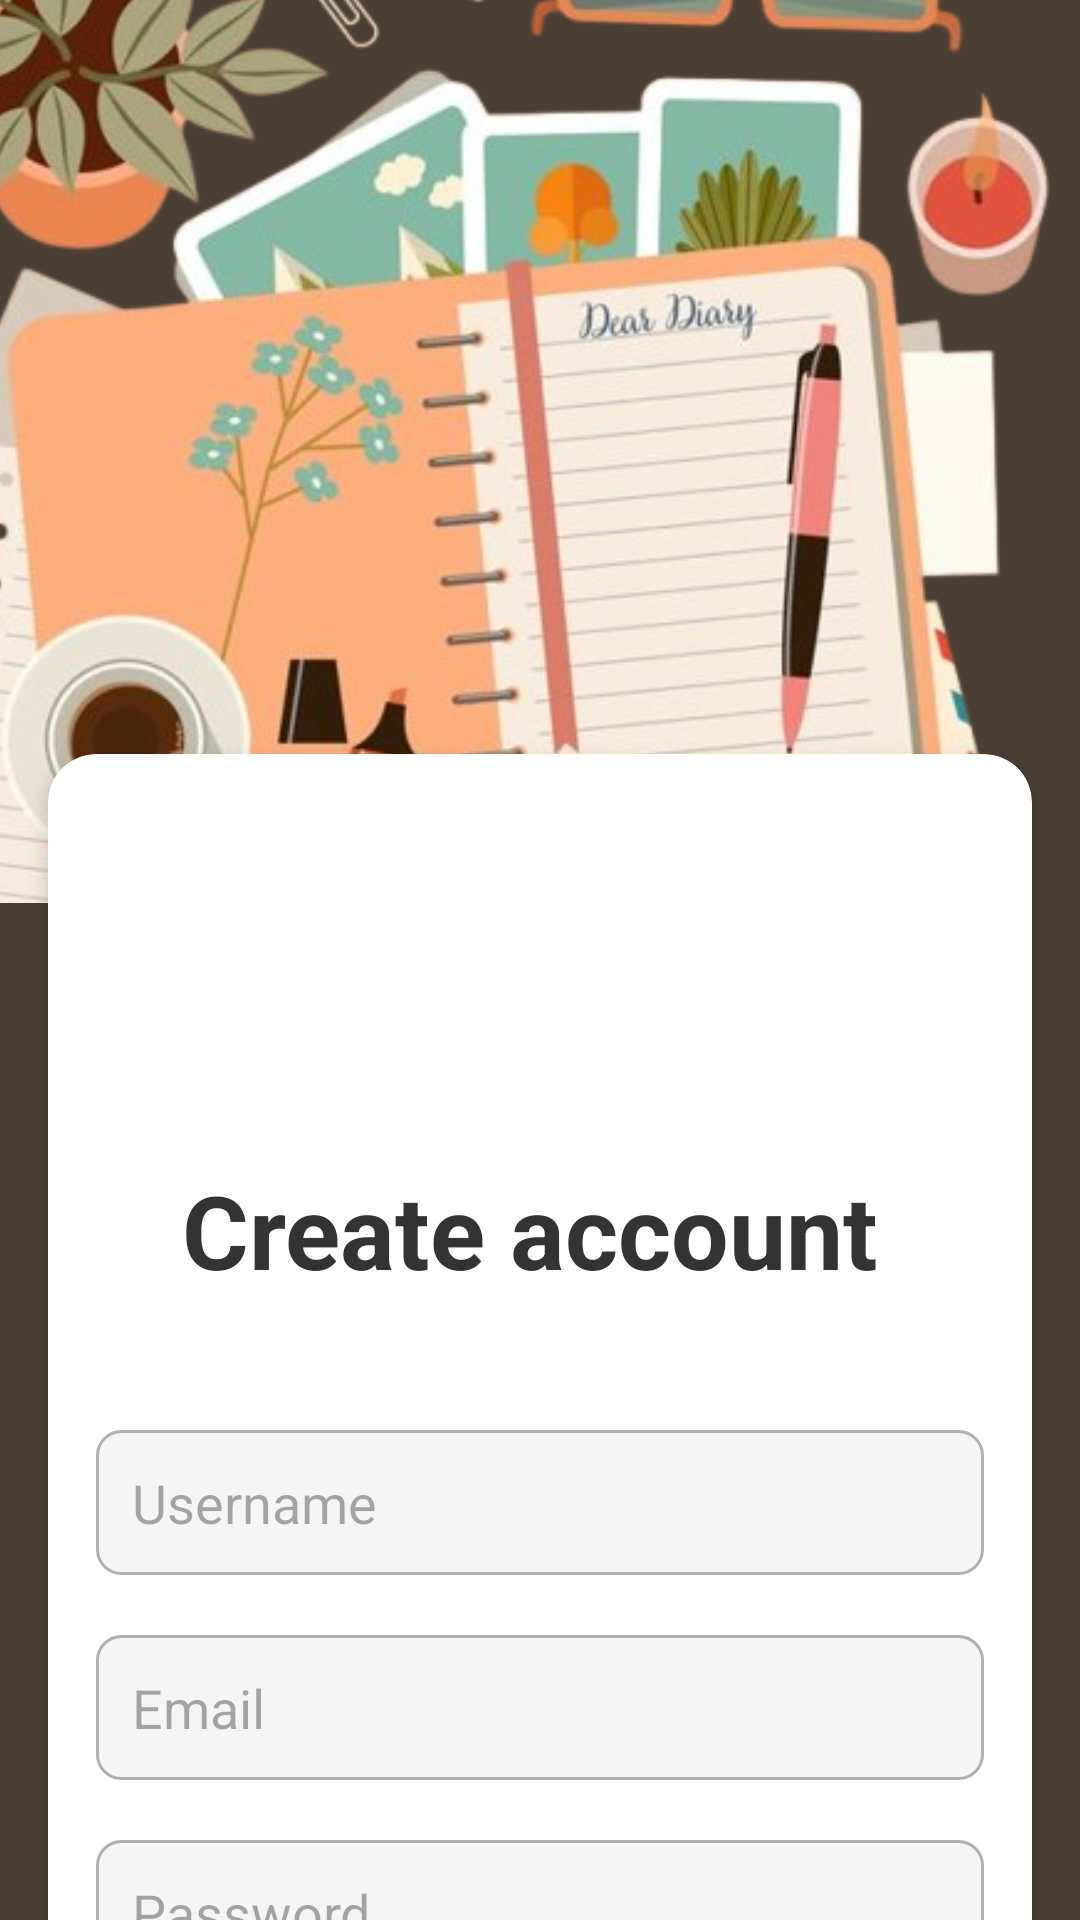

Here is an Android app screen rendered from its layout file. Give the layout XML and the strings, colors and styles it references.
<!-- AndroidManifest.xml: application theme Theme.Novana -->
<!-- res/layout/activity_register.xml -->
<?xml version="1.0" encoding="utf-8"?>
<androidx.constraintlayout.widget.ConstraintLayout xmlns:android="http://schemas.android.com/apk/res/android"
    xmlns:app="http://schemas.android.com/apk/res-auto"
    xmlns:tools="http://schemas.android.com/tools"
    android:layout_width="match_parent"
    android:layout_height="match_parent"
    android:background="@color/warm_brown"
    tools:context=".ui.activity.RegisterActivity">

    <ImageView
        android:id="@+id/backgroundPlants"
        android:layout_width="412dp"
        android:layout_height="301dp"
        android:scaleType="centerCrop"
        android:src="@drawable/dearr"
        app:layout_constraintEnd_toEndOf="parent"
        app:layout_constraintHorizontal_bias="1.0"
        app:layout_constraintStart_toStartOf="parent"
        app:layout_constraintTop_toTopOf="parent" />

    <androidx.cardview.widget.CardView
        android:layout_width="match_parent"
        android:layout_height="wrap_content"
        app:cardBackgroundColor="#FFFFFF"
        app:cardCornerRadius="16dp"
        app:cardElevation="4dp"
        app:layout_constraintTop_toBottomOf="@id/backgroundPlants"
        app:layout_constraintStart_toStartOf="parent"
        app:layout_constraintEnd_toEndOf="parent"
        android:layout_marginTop="-50dp"
        android:layout_marginHorizontal="16dp">

        <androidx.constraintlayout.widget.ConstraintLayout
            android:layout_width="match_parent"
            android:layout_height="match_parent"
            android:padding="16dp">

            <TextView
                android:id="@+id/titleText"
                android:layout_width="wrap_content"
                android:layout_height="wrap_content"
                android:layout_marginTop="120dp"
                android:text="Create account"
                android:textColor="#333333"
                android:textSize="34sp"
                android:textStyle="bold"
                app:layout_constraintEnd_toEndOf="parent"
                app:layout_constraintHorizontal_bias="0.45"
                app:layout_constraintStart_toStartOf="parent"
                app:layout_constraintTop_toTopOf="parent" />

            <EditText
                android:id="@+id/usernameEditText"
                android:layout_width="match_parent"
                android:layout_height="wrap_content"
                android:layout_marginTop="44dp"
                android:background="@drawable/rounded_edittext"
                android:hint="Username"
                android:inputType="text"
                android:padding="12dp"
                android:textColor="#333333"
                app:layout_constraintEnd_toEndOf="parent"
                app:layout_constraintStart_toStartOf="parent"
                app:layout_constraintTop_toBottomOf="@id/titleText" />

            <EditText
                android:id="@+id/emailEditText"
                android:layout_width="match_parent"
                android:layout_height="wrap_content"
                android:layout_marginTop="20dp"
                android:background="@drawable/rounded_edittext"
                android:hint="Email"
                android:inputType="textEmailAddress"
                android:padding="12dp"
                android:textColor="#333333"
                app:layout_constraintEnd_toEndOf="parent"
                app:layout_constraintStart_toStartOf="parent"
                app:layout_constraintTop_toBottomOf="@id/usernameEditText" />

            <EditText
                android:id="@+id/passwordEditText"
                android:layout_width="match_parent"
                android:layout_height="wrap_content"
                android:layout_marginTop="20dp"
                android:background="@drawable/rounded_edittext"
                android:hint="Password"
                android:inputType="textPassword"
                android:padding="12dp"
                android:textColor="#333333"
                app:layout_constraintEnd_toEndOf="parent"
                app:layout_constraintStart_toStartOf="parent"
                app:layout_constraintTop_toBottomOf="@id/emailEditText" />

            <Button
                android:id="@+id/registerBtn"
                android:layout_width="wrap_content"
                android:layout_height="wrap_content"
                android:layout_marginTop="36dp"
                android:backgroundTint="#4A704B"
                android:padding="12dp"
                android:text="Sign Up"
                android:textColor="#FFFFFF"
                android:textSize="16sp"
                app:layout_constraintEnd_toEndOf="parent"
                app:layout_constraintHorizontal_bias="0.444"
                app:layout_constraintStart_toStartOf="parent"
                app:layout_constraintTop_toBottomOf="@id/passwordEditText" />

            <TextView
                android:id="@+id/loginText"
                android:layout_width="wrap_content"
                android:layout_height="wrap_content"
                android:layout_marginTop="24dp"
                android:padding="8dp"
                android:text="Already have an account? Login"
                android:textColor="#757575"
                android:textSize="14sp"
                app:layout_constraintEnd_toEndOf="parent"
                app:layout_constraintHorizontal_bias="0.5"
                app:layout_constraintStart_toStartOf="parent"
                app:layout_constraintTop_toBottomOf="@id/registerBtn" />

            <ImageView
                android:id="@+id/logoImage"
                android:layout_width="195dp"
                android:layout_height="155dp"
                android:layout_marginStart="68dp"
                android:src="@drawable/logo"
                android:visibility="visible"
                app:layout_constraintStart_toStartOf="parent"
                app:layout_constraintTop_toTopOf="parent"
                app:layout_constraintBottom_toTopOf="@id/titleText" />

        </androidx.constraintlayout.widget.ConstraintLayout>
    </androidx.cardview.widget.CardView>

</androidx.constraintlayout.widget.ConstraintLayout>
<!-- resources referenced by this layout -->
<resources>
  <color name="warm_brown">#4B3F34</color>
  <!-- drawable dearr: png bitmap (drawable, 316393 bytes) -->
  <!-- drawable rounded_edittext (drawable) -->
  <shape xmlns:android="http://schemas.android.com/apk/res/android">
      <corners android:radius="8dp" />
      <solid android:color="#F5F5F5" />  
      <stroke android:width="1dp" android:color="#B0B0B0" />  
  </shape>
  <style name="Theme.Novana" parent="Base.Theme.Novana" />
  <style name="Base.Theme.Novana" parent="Theme.Material3.DayNight.NoActionBar">
          
          
      </style>
</resources>
